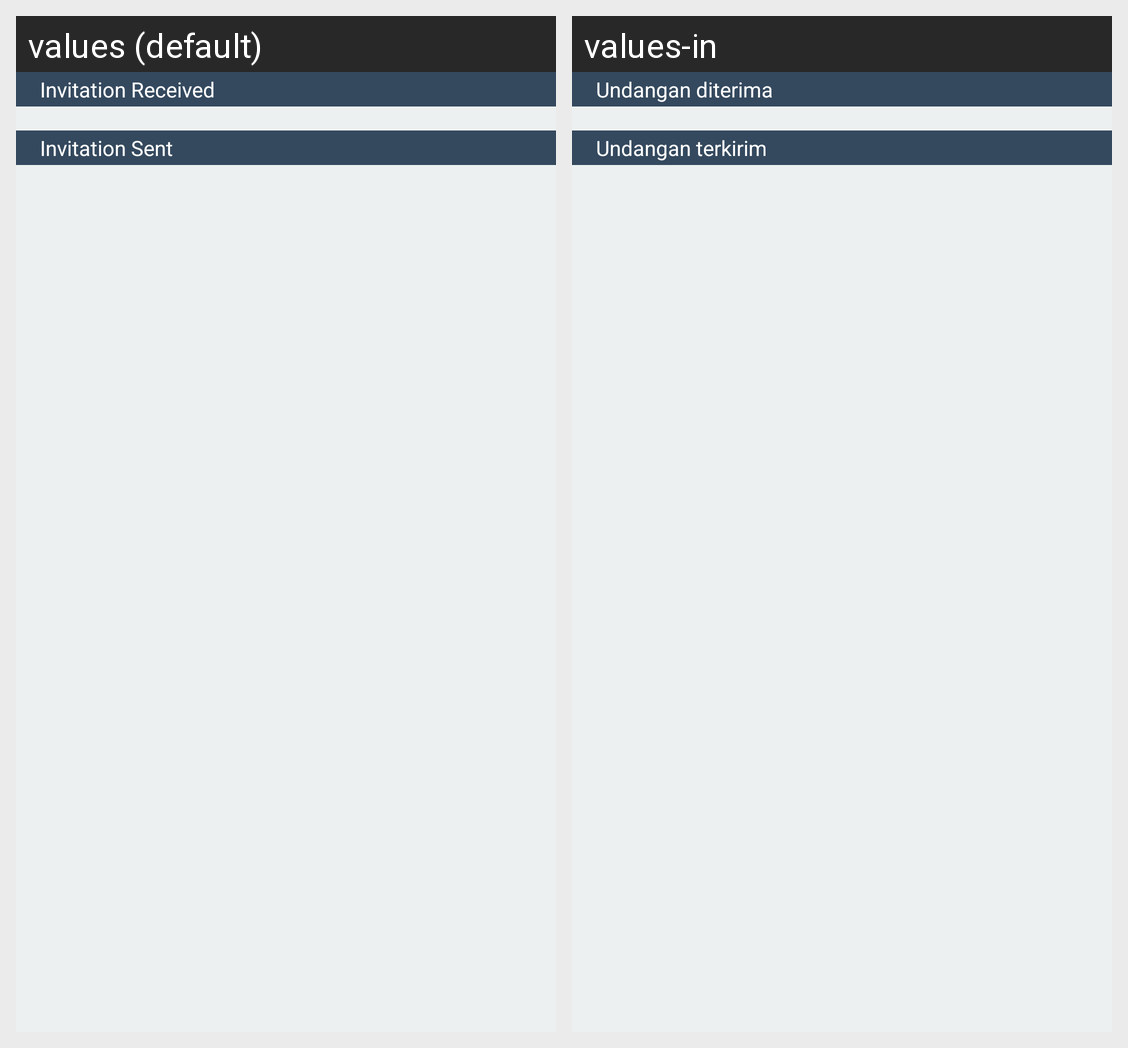

For this localized Android screen grid, give each drawn string resource with its value in every locale shown.
Android screen res/layout/content_invitation.xml rendered under 2 locales, left to right: values (default), values-in. Device: Nexus 5 (rendered at 1080×1920; each locale shown at half size, 540×960, under a caption strip naming it); theme AppTheme.
Strings drawn on this screen, with the default value and each locale's value (text and hints the layout hard-codes, and strings that could not be matched under every locale, appear in the picture but are not listed):

rcv_invitation
  values: Invitation Received
  values-in: Undangan diterima

sent_invitation
  values: Invitation Sent
  values-in: Undangan terkirim
